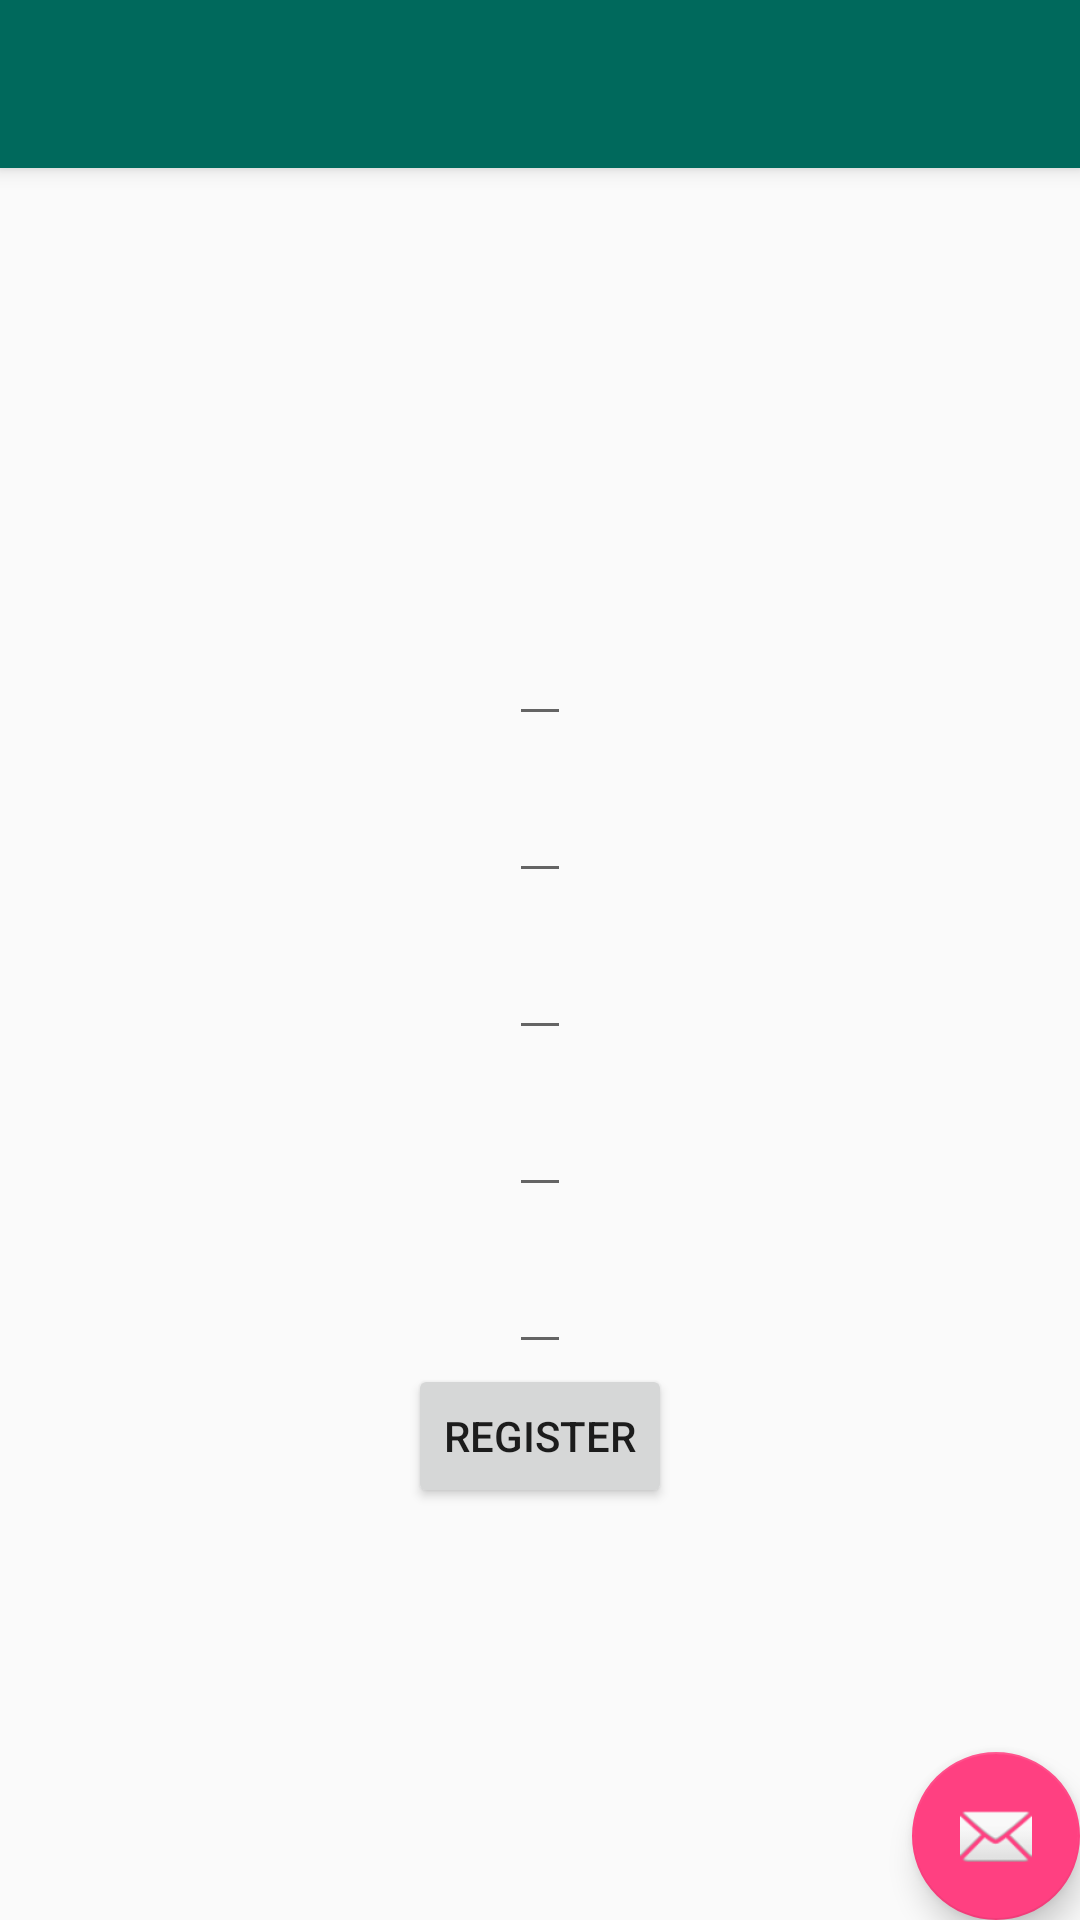

Reconstruct the res/layout file that produces this screen, plus the resources it refers to.
<!-- AndroidManifest.xml: application theme AppTheme -->
<!-- res/layout/activity_sign_up.xml -->
<?xml version="1.0" encoding="utf-8"?>
<android.support.design.widget.CoordinatorLayout
    xmlns:android="http://schemas.android.com/apk/res/android"
    xmlns:app="http://schemas.android.com/apk/res-auto"
    xmlns:tools="http://schemas.android.com/tools"
    android:layout_width="match_parent"
    android:layout_height="match_parent"
    tools:context="proj.example.myapplication.SignUp">

    <android.support.design.widget.AppBarLayout
        android:layout_width="match_parent"
        android:layout_height="wrap_content"
        android:theme="@style/AppTheme.AppBarOverlay">

        <android.support.v7.widget.Toolbar
            android:id="@+id/toolbar"
            android:layout_width="match_parent"
            android:layout_height="?attr/actionBarSize"
            android:background="?attr/colorPrimary"
            app:popupTheme="@style/AppTheme.PopupOverlay"/>

    </android.support.design.widget.AppBarLayout>

    <include layout="@layout/content_sign_up"/>

    <android.support.design.widget.FloatingActionButton
        android:id="@+id/fab"
        android:layout_width="wrap_content"
        android:layout_height="wrap_content"
        android:layout_gravity="bottom|end"
        android:layout_margin="@dimen/fab_margin"
        app:srcCompat="@android:drawable/ic_dialog_email"/>

</android.support.design.widget.CoordinatorLayout>
<!-- res/layout/content_sign_up.xml (included above) -->
<?xml version="1.0" encoding="utf-8"?>
<RelativeLayout
    xmlns:android="http://schemas.android.com/apk/res/android"
    xmlns:app="http://schemas.android.com/apk/res-auto"
    xmlns:tools="http://schemas.android.com/tools"
    android:layout_width="match_parent"
    android:layout_height="match_parent"
    app:layout_behavior="@string/appbar_scrolling_view_behavior"
    tools:context="proj.example.myapplication.SignUp"
    tools:showIn="@layout/activity_sign_up">
    <LinearLayout
        android:layout_centerInParent="true"
        android:weightSum="5"
        android:gravity="center"
        android:orientation="vertical"
        android:layout_width="match_parent"
        android:layout_height="wrap_content">
    <android.support.design.widget.TextInputLayout
        android:id="@+id/userIdLayout"
        android:layout_width="wrap_content"
        android:layout_weight="1"
        android:layout_height="0dp">
        <android.support.design.widget.TextInputEditText
            android:id="@+id/userIdContent"
            android:layout_width="wrap_content"
            android:layout_height="wrap_content"/>
    </android.support.design.widget.TextInputLayout>
    <android.support.design.widget.TextInputLayout
        android:layout_width="wrap_content"
        android:id="@+id/emailLayout"
        android:layout_weight="1"
        android:layout_height="0dp">
        <android.support.design.widget.TextInputEditText
            android:layout_width="wrap_content"
            android:id="@+id/emailField"
            android:inputType="textEmailAddress"
            android:layout_height="wrap_content"/>
    </android.support.design.widget.TextInputLayout>
    <android.support.design.widget.TextInputLayout
        android:layout_width="wrap_content"
        android:id="@+id/signUpPassword"
        android:layout_weight="1"
        android:layout_height="0dp">
        <android.support.design.widget.TextInputEditText
            android:layout_width="wrap_content"
            android:id="@+id/passwordField"
            android:inputType="textPassword"
            android:layout_height="wrap_content"/>
    </android.support.design.widget.TextInputLayout>
    <android.support.design.widget.TextInputLayout
        android:layout_width="wrap_content"
        android:id="@+id/mobileLayout"
        android:layout_weight="1"
        android:layout_height="0dp">
        <android.support.design.widget.TextInputEditText
            android:layout_width="wrap_content"
            android:id="@+id/mobileContent"
            android:layout_height="wrap_content"/>
    </android.support.design.widget.TextInputLayout>
    <android.support.design.widget.TextInputLayout
        android:id="@+id/nameLayout"
        android:layout_width="wrap_content"
        android:layout_weight="1"
        android:layout_height="0dp">
        <android.support.design.widget.TextInputEditText
            android:layout_width="wrap_content"
            android:id="@+id/nameContent"
            android:layout_height="wrap_content"/>
    </android.support.design.widget.TextInputLayout>
        <Button
            android:id="@+id/register"
            android:text="Register"
            android:layout_width="wrap_content"
            android:layout_height="wrap_content"/>
    </LinearLayout>
</RelativeLayout>
<!-- resources referenced by this layout -->
<resources>
  <style name="AppTheme.AppBarOverlay" parent="ThemeOverlay.AppCompat.Dark.ActionBar" />
  <style name="AppTheme.PopupOverlay" parent="ThemeOverlay.AppCompat.Light" />
  <style name="AppTheme" parent="Theme.AppCompat.Light.DarkActionBar">
          
          <item name="colorPrimary">@color/colorPrimary</item>
          <item name="colorPrimaryDark">@color/colorPrimaryDark</item>
          <item name="colorAccent">@color/colorAccent</item>
      </style>
  <color name="colorPrimary">#00695C
      </color>
  <color name="colorPrimaryDark">#004D40
      </color>
  <color name="colorAccent">#FF4081</color>
</resources>
